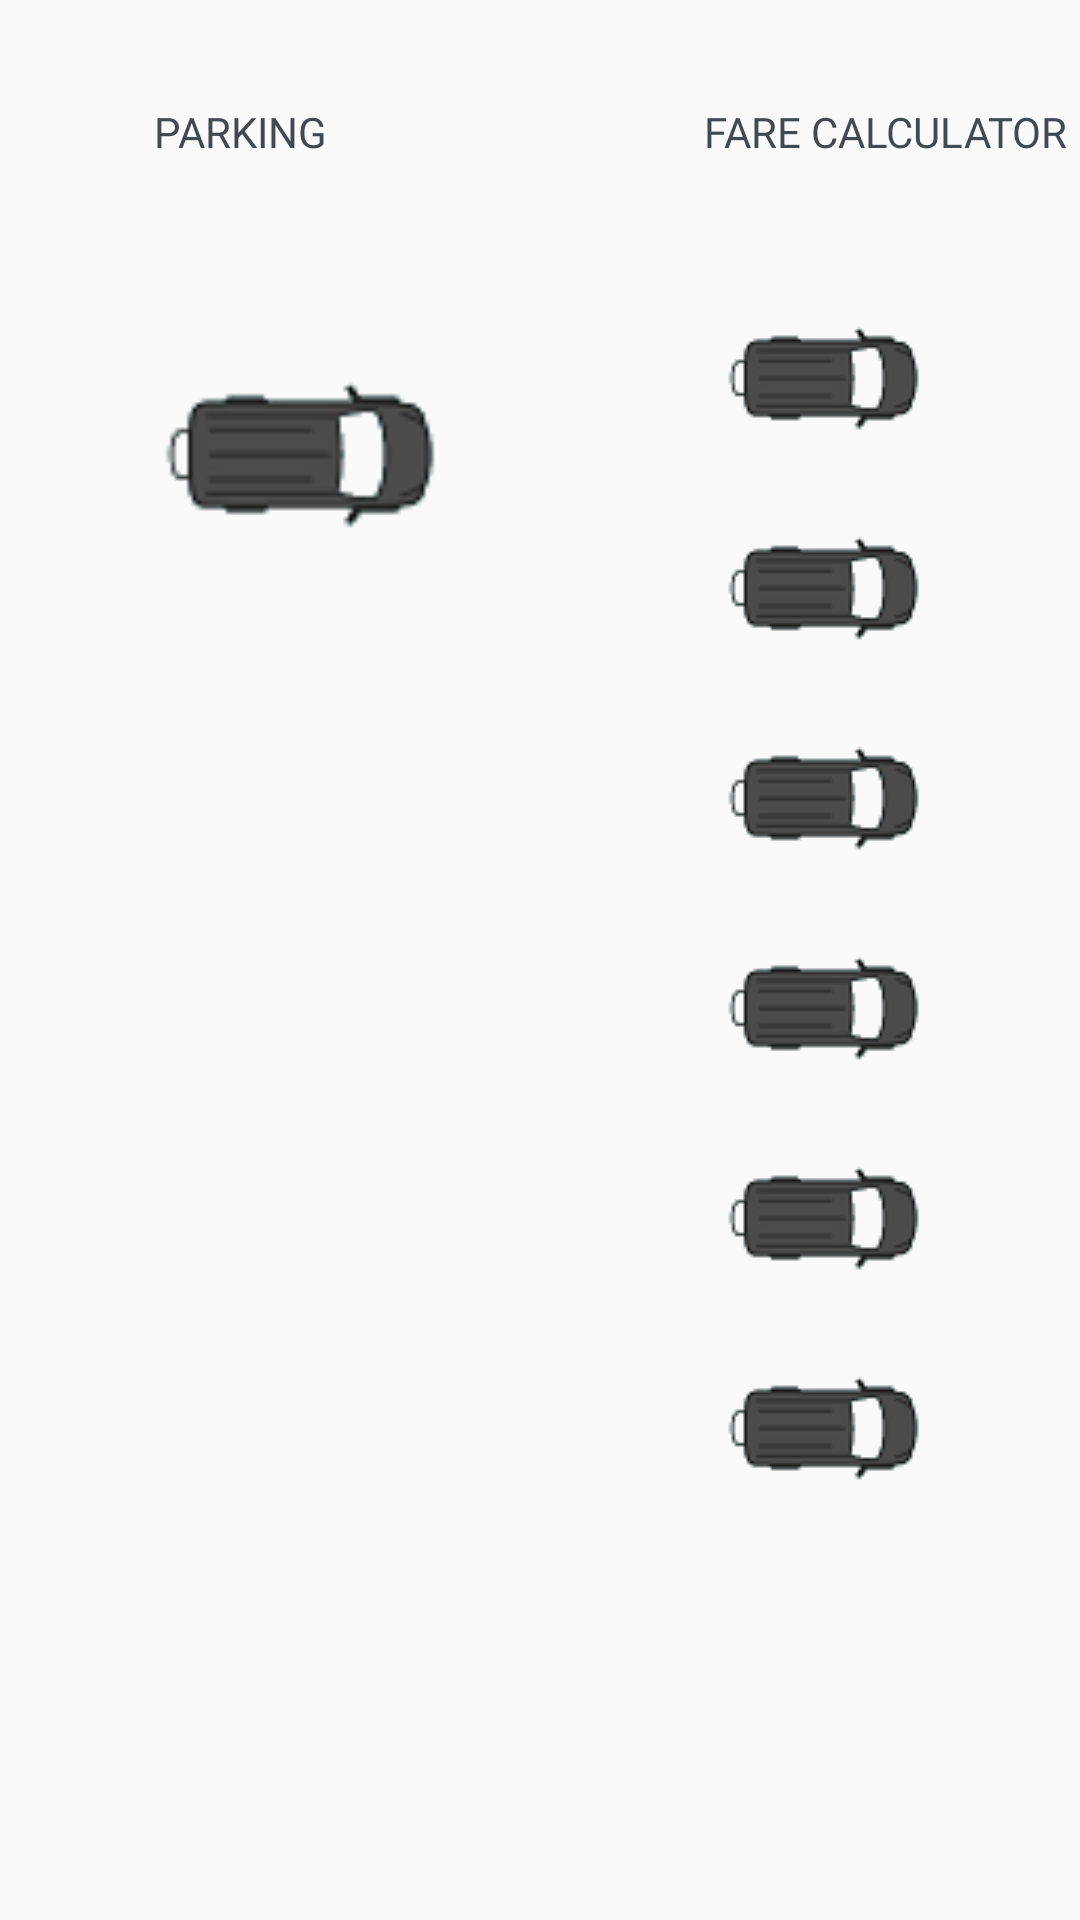

Write the Android layout XML for this screen, with the resource values it uses.
<!-- AndroidManifest.xml: application theme AppTheme -->
<!-- res/layout/activity_home.xml -->
<?xml version="1.0" encoding="utf-8"?>
<RelativeLayout xmlns:android="http://schemas.android.com/apk/res/android"
    android:layout_width="match_parent" android:layout_height="match_parent">

    <LinearLayout
        android:layout_width="wrap_content"
        android:layout_height="wrap_content"
        android:layout_marginStart="10dp"
        android:layout_marginTop="20dp">
        <Button
            android:layout_width="140dp"
            android:layout_height="wrap_content"
            android:textColor="@color/darkGrey"
            android:fontFamily="@font/proxima_nova"
            android:text="Parking"
            android:background="@drawable/color_bubble"/>

        <Button
            android:id="@+id/btnFare"
            android:layout_width="150dp"
            android:layout_height="wrap_content"
            android:layout_marginStart="70dp"
            android:background="@drawable/color_bubble"
            android:fontFamily="@font/proxima_nova"
            android:text="Fare Calculator"
            android:textColor="@color/darkGrey" />
    </LinearLayout>

    <LinearLayout
        android:layout_width="wrap_content"
        android:layout_height="wrap_content"
        android:id="@+id/llCar"
        android:layout_marginTop="100dp"
        android:layout_marginStart="50dp">

        <ImageView
            android:id="@+id/car1"
            android:layout_width="100dp"
            android:layout_height="100dp"
            android:src="@drawable/car" />
    </LinearLayout>

    <LinearLayout
        android:layout_width="wrap_content"
        android:layout_height="wrap_content"
        android:layout_below="@+id/llCar"
        android:layout_marginTop="20dp"
        android:layout_marginStart="50dp"
        android:id="@+id/llCar1">

    </LinearLayout>

    <LinearLayout
        android:layout_width="wrap_content"
        android:layout_height="wrap_content"
        android:layout_below="@+id/llCar1"
        android:layout_marginStart="50dp"
        android:layout_marginTop="20dp"
        android:id="@+id/llCar2">

    </LinearLayout>

    <LinearLayout
        android:layout_width="wrap_content"
        android:layout_height="wrap_content"
        android:layout_below="@+id/llCar2"
        android:layout_marginStart="50dp"
        android:layout_marginTop="20dp"
        android:id="@+id/llCar3">

    </LinearLayout>

    <LinearLayout
        android:layout_width="wrap_content"
        android:layout_height="wrap_content"
        android:layout_below="@+id/llCar3"
        android:layout_marginStart="50dp"
        android:layout_marginTop="20dp"
        android:id="@+id/llCar4">

    </LinearLayout>

    <LinearLayout
        android:layout_width="wrap_content"
        android:layout_height="wrap_content"
        android:layout_below="@+id/llCar4"
        android:layout_marginStart="50dp"
        android:layout_marginTop="20dp"
        android:id="@+id/llCar1_1">

    </LinearLayout>

    <LinearLayout
        android:layout_width="wrap_content"
        android:layout_height="wrap_content"
        android:layout_alignParentRight="true"
        android:layout_marginEnd="50dp"
        android:layout_marginTop="100dp"
        android:id="@+id/llCar5">

        <ImageView
            android:id="@+id/car7"
            android:layout_width="wrap_content"
            android:layout_height="wrap_content"
            android:src="@drawable/car" />
    </LinearLayout>
    <LinearLayout
        android:layout_width="wrap_content"
        android:layout_height="wrap_content"
        android:layout_alignParentRight="true"
        android:layout_marginEnd="50dp"
        android:layout_marginTop="20dp"
        android:layout_below="@+id/llCar5"
        android:id="@+id/llCar6">

        <ImageView
            android:id="@+id/car8"
            android:layout_width="wrap_content"
            android:layout_height="wrap_content"
            android:src="@drawable/car" />
    </LinearLayout>
    <LinearLayout
        android:layout_width="wrap_content"
        android:layout_height="wrap_content"
        android:layout_alignParentRight="true"
        android:layout_marginEnd="50dp"
        android:layout_marginTop="20dp"
        android:layout_below="@+id/llCar6"
        android:id="@+id/llCar7">

        <ImageView
            android:id="@+id/car9"
            android:layout_width="wrap_content"
            android:layout_height="wrap_content"
            android:src="@drawable/car" />
    </LinearLayout>
    <LinearLayout
        android:layout_width="wrap_content"
        android:layout_height="wrap_content"
        android:layout_alignParentRight="true"
        android:layout_marginEnd="50dp"
        android:layout_marginTop="20dp"
        android:layout_below="@+id/llCar7"
        android:id="@+id/llCar8">

        <ImageView
            android:id="@+id/car10"
            android:layout_width="wrap_content"
            android:layout_height="wrap_content"
            android:src="@drawable/car" />
    </LinearLayout>
    <LinearLayout
        android:layout_width="wrap_content"
        android:layout_height="wrap_content"
        android:layout_alignParentRight="true"
        android:layout_marginEnd="50dp"
        android:layout_marginTop="20dp"
        android:layout_below="@+id/llCar8"
        android:id="@+id/llCar9">

        <ImageView
            android:id="@+id/car11"
            android:layout_width="wrap_content"
            android:layout_height="wrap_content"
            android:src="@drawable/car" />
    </LinearLayout>
    <LinearLayout
        android:layout_width="wrap_content"
        android:layout_height="wrap_content"
        android:layout_alignParentRight="true"
        android:layout_marginEnd="50dp"
        android:layout_marginTop="20dp"
        android:layout_below="@+id/llCar9"
        android:id="@+id/llCar1_2">

        <ImageView
            android:id="@+id/car12"
            android:layout_width="wrap_content"
            android:layout_height="wrap_content"
            android:src="@drawable/car" />
    </LinearLayout>


</RelativeLayout>
<!-- resources referenced by this layout -->
<resources>
  <color name="darkGrey">#414953</color>
  <!-- drawable car: png bitmap (drawable, 2221 bytes) -->
  <style name="AppTheme" parent="Theme.AppCompat.Light.NoActionBar">
          
          <item name="colorPrimary">@color/colorPrimary</item>
          <item name="colorPrimaryDark">@color/colorPrimaryDark</item>
          <item name="colorAccent">#111</item>
      </style>
  <color name="colorPrimary">#bbdefb</color>
  <color name="colorPrimaryDark">#8aacc8</color>
</resources>
